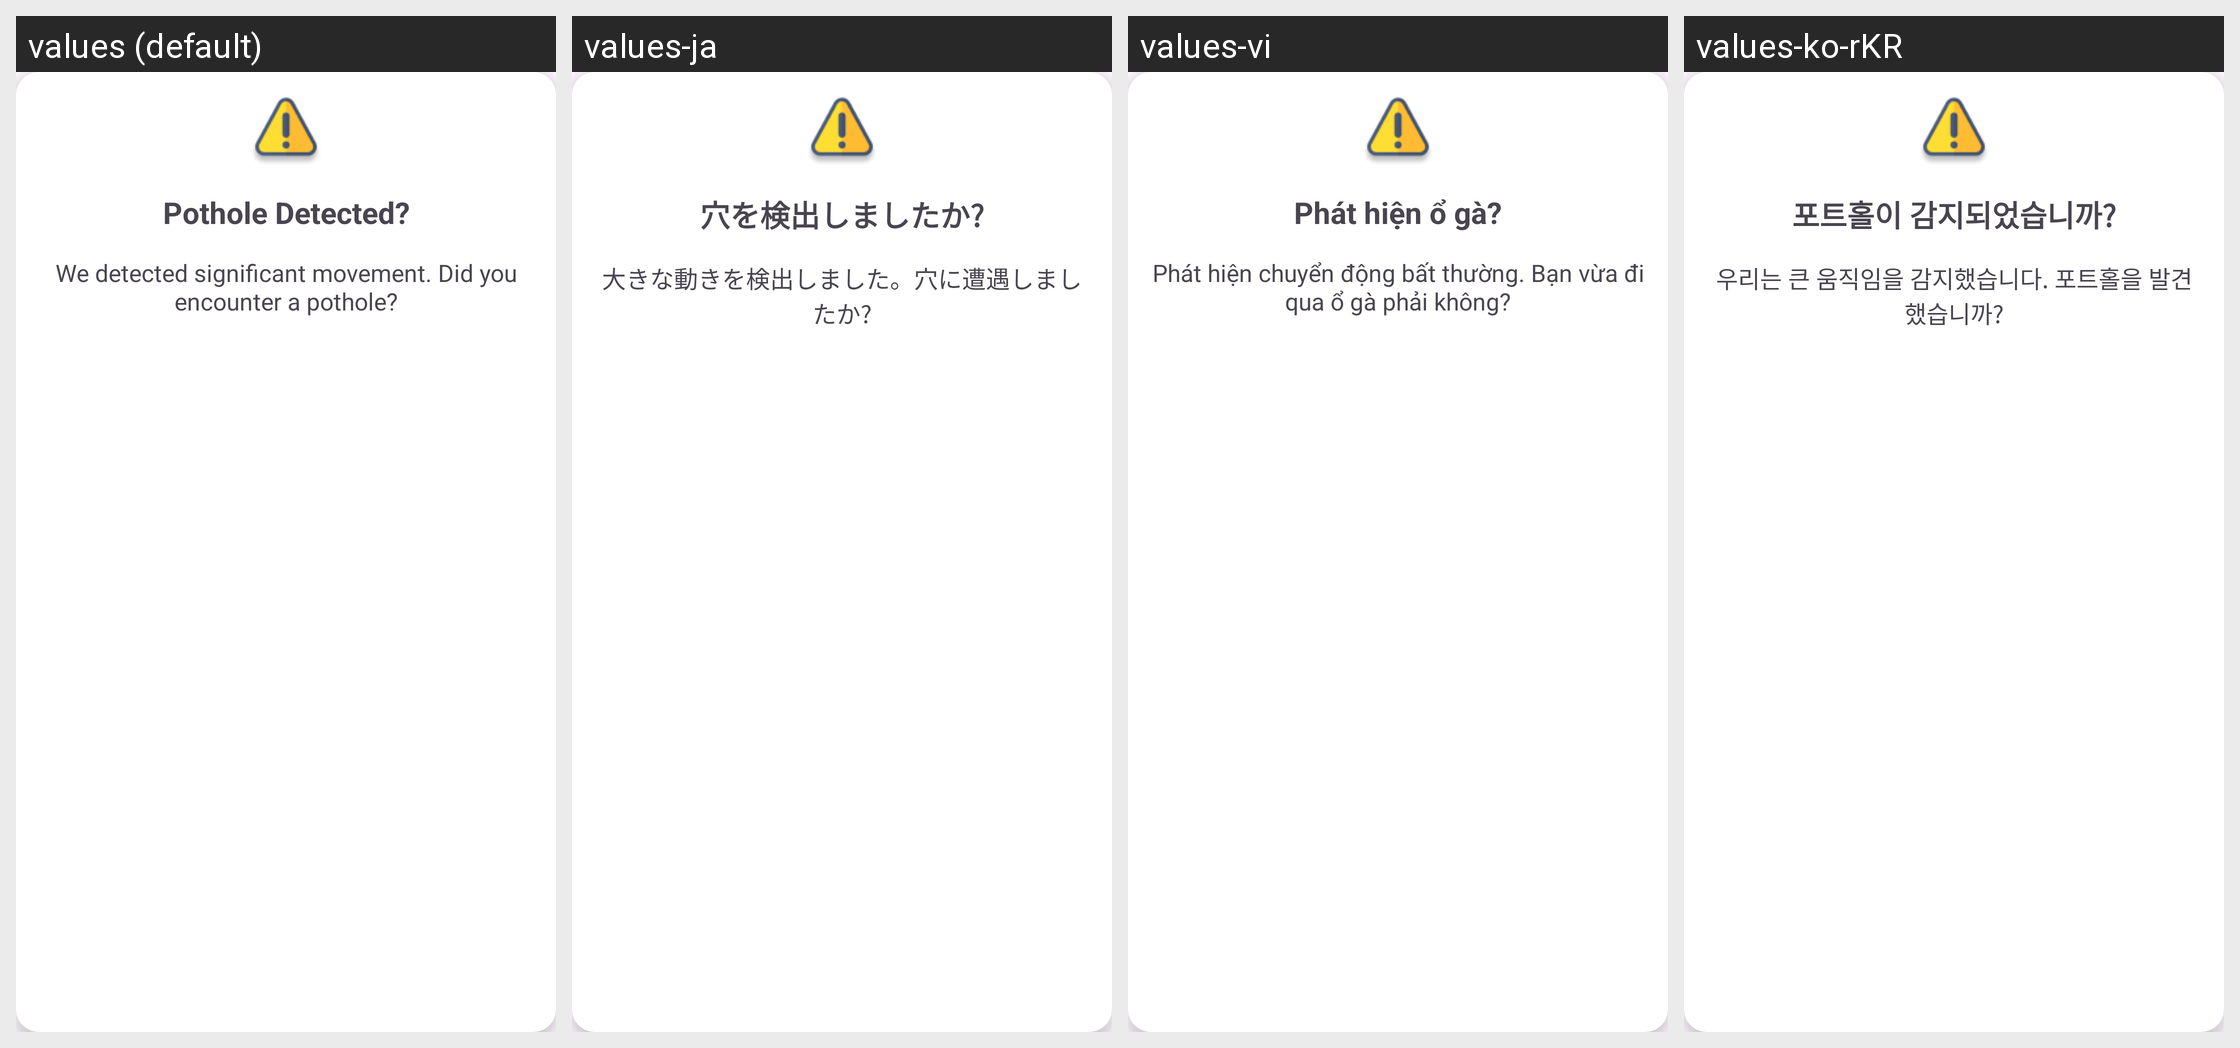

For this localized Android screen grid, give each drawn string resource with its value in every locale shown.
Android screen res/layout/dialog_shake_detection.xml rendered under 4 locales, left to right: values (default), values-ja, values-vi, values-ko-rKR. Device: Nexus 5 (rendered at 1080×1920; each locale shown at half size, 540×960, under a caption strip naming it); theme Theme.PotholePatrol.
Strings drawn on this screen, with the default value and each locale's value (text and hints the layout hard-codes, and strings that could not be matched under every locale, appear in the picture but are not listed):

pothole_detected
  values: Pothole Detected?
  values-ja: 穴を検出しましたか?
  values-vi: Phát hiện ổ gà?
  values-ko-rKR: 포트홀이 감지되었습니까?

detect
  values: We detected significant movement. Did you encounter a pothole?
  values-ja: 大きな動きを検出しました。穴に遭遇しましたか?
  values-vi: Phát hiện chuyển động bất thường. Bạn vừa đi qua ổ gà phải không?
  values-ko-rKR: 우리는 큰 움직임을 감지했습니다. 포트홀을 발견했습니까?
